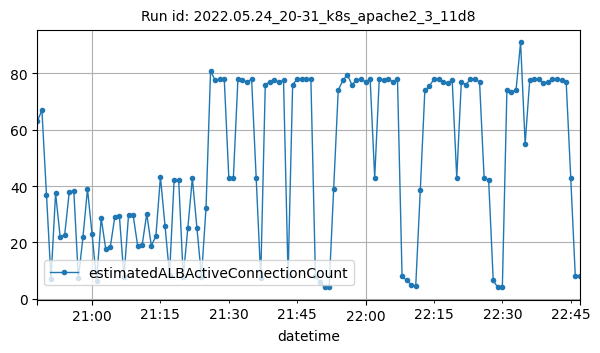

Data behind this chart, as committed beside it:
datetime, estimatedALBActiveConnectionCount
2022-05-24T20:48:00Z, 63
2022-05-24T20:49:00Z, 67
2022-05-24T20:50:00Z, 37
2022-05-24T20:51:00Z, 7
2022-05-24T20:52:00Z, 37.5
2022-05-24T20:53:00Z, 22
2022-05-24T20:54:00Z, 22.75
2022-05-24T20:55:00Z, 38
2022-05-24T20:56:00Z, 38.25
2022-05-24T20:57:00Z, 7.25
2022-05-24T20:58:00Z, 21.75
2022-05-24T20:59:00Z, 39
2022-05-24T21:00:00Z, 23
2022-05-24T21:01:00Z, 6.25
2022-05-24T21:02:00Z, 28.67
2022-05-24T21:03:00Z, 17.67
2022-05-24T21:04:00Z, 18.33
2022-05-24T21:05:00Z, 29.17
2022-05-24T21:06:00Z, 29.33
2022-05-24T21:07:00Z, 7.667
2022-05-24T21:08:00Z, 29.67
2022-05-24T21:09:00Z, 29.83
2022-05-24T21:10:00Z, 18.83
2022-05-24T21:11:00Z, 19.17
2022-05-24T21:12:00Z, 30.17
2022-05-24T21:13:00Z, 18.83
2022-05-24T21:14:00Z, 22.2
2022-05-24T21:15:00Z, 43.25
2022-05-24T21:16:00Z, 26
2022-05-24T21:17:00Z, 8.5
2022-05-24T21:18:00Z, 42.25
2022-05-24T21:19:00Z, 42.25
2022-05-24T21:20:00Z, 7.75
2022-05-24T21:21:00Z, 25
2022-05-24T21:22:00Z, 42.75
2022-05-24T21:23:00Z, 25.25
2022-05-24T21:24:00Z, 7.75
2022-05-24T21:25:00Z, 32.33
2022-05-24T21:26:00Z, 81
2022-05-24T21:27:00Z, 77.5
2022-05-24T21:28:00Z, 78
2022-05-24T21:29:00Z, 78
2022-05-24T21:30:00Z, 43
2022-05-24T21:31:00Z, 43
2022-05-24T21:32:00Z, 78
2022-05-24T21:33:00Z, 77.5
2022-05-24T21:34:00Z, 77
2022-05-24T21:35:00Z, 78
2022-05-24T21:36:00Z, 43
2022-05-24T21:37:00Z, 7.5
2022-05-24T21:38:00Z, 76
2022-05-24T21:39:00Z, 77
2022-05-24T21:40:00Z, 77.5
2022-05-24T21:41:00Z, 77
2022-05-24T21:42:00Z, 77.5
2022-05-24T21:43:00Z, 8
2022-05-24T21:44:00Z, 76
2022-05-24T21:45:00Z, 78
2022-05-24T21:46:00Z, 78
2022-05-24T21:47:00Z, 78
... 60 more rows
